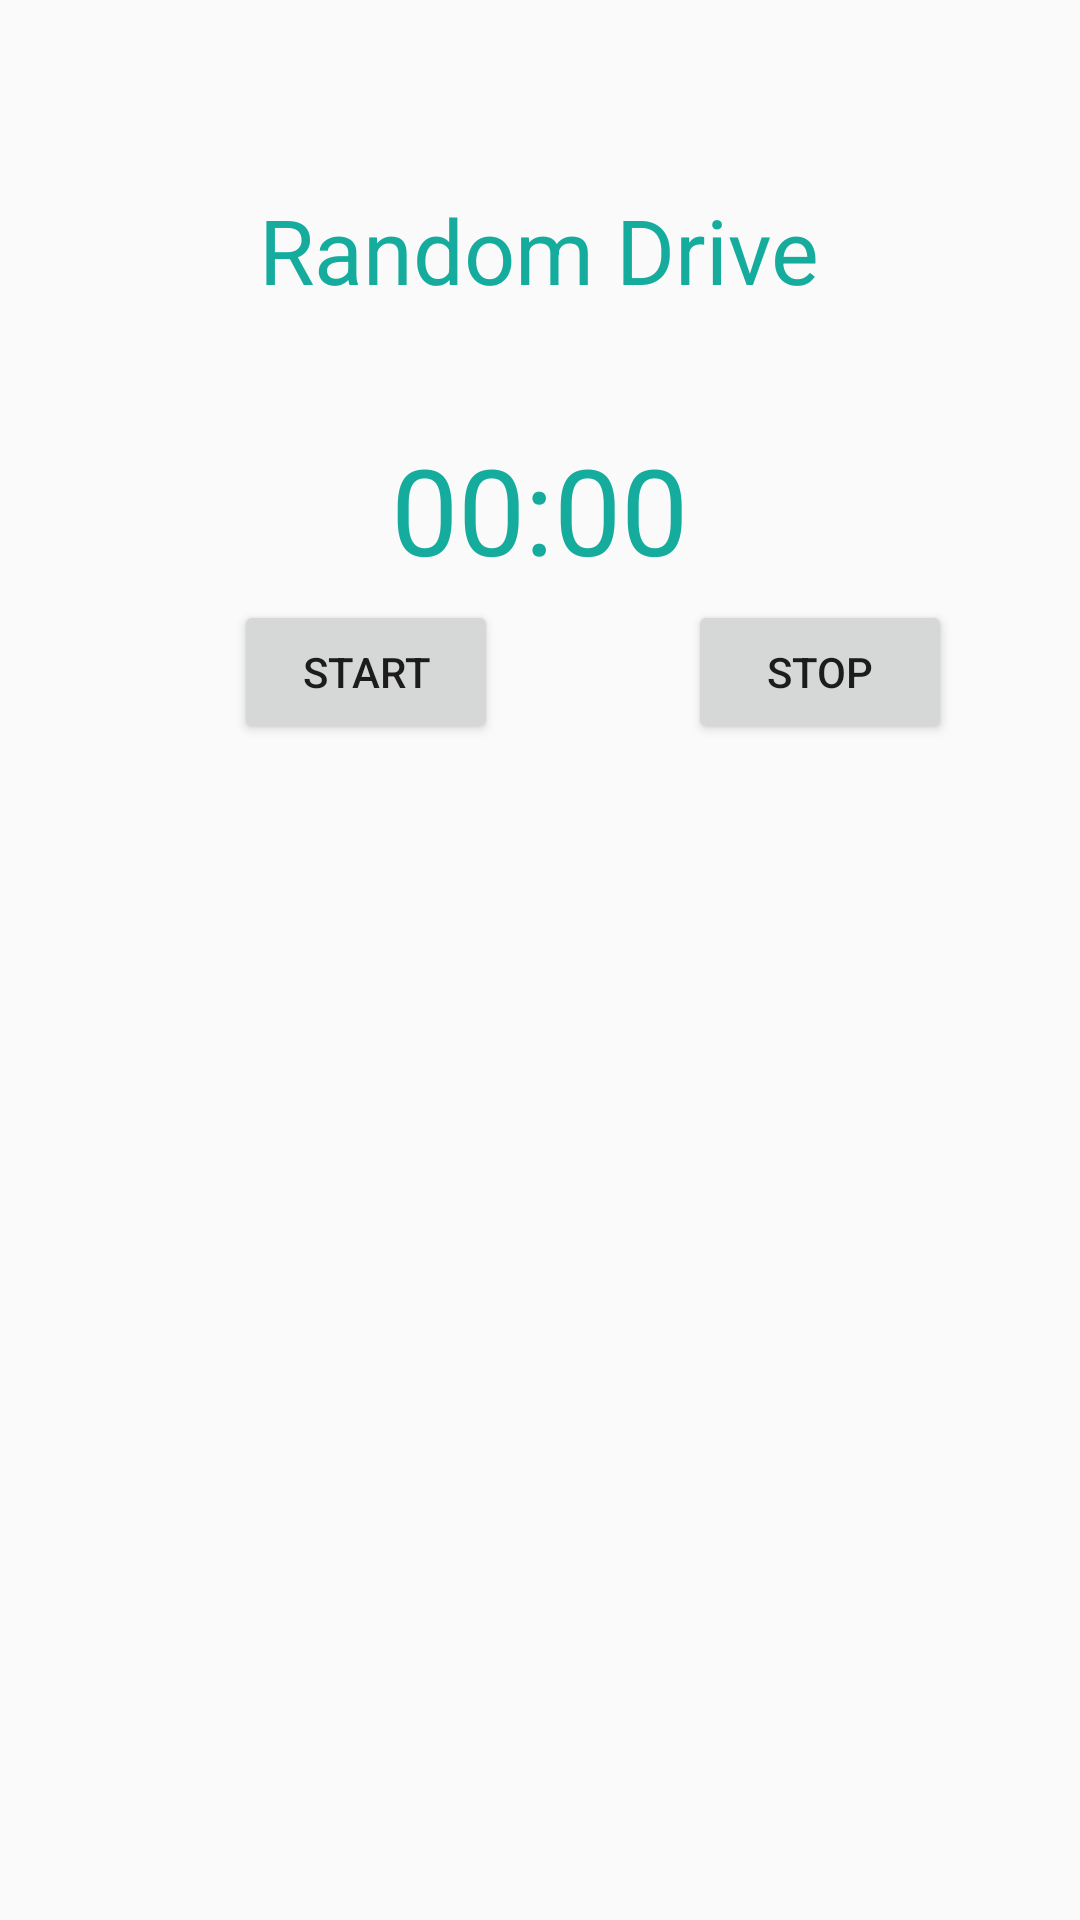

Reconstruct the res/layout file that produces this screen, plus the resources it refers to.
<!-- AndroidManifest.xml: application theme AppTheme -->
<!-- res/layout/fragment_random_drive.xml -->
<?xml version="1.0" encoding="utf-8"?>
<RelativeLayout xmlns:android="http://schemas.android.com/apk/res/android"
    android:layout_width="match_parent" android:layout_height="match_parent">

    <TextView
        android:layout_width="wrap_content"
        android:layout_height="wrap_content"
        android:layout_alignParentTop="true"
        android:layout_centerHorizontal="true"
        android:layout_marginTop="63dp"
        android:text="Random Drive"
        android:textSize="30sp"
        android:textColor="@color/LightBlue"/>

    <Chronometer
        android:id="@+id/chronometer"
        android:layout_width="wrap_content"
        android:layout_height="wrap_content"
        android:layout_alignParentTop="true"
        android:layout_centerHorizontal="true"
        android:layout_marginTop="143dp"
        android:textSize="40sp"
        android:textColor="@color/LightBlue"/>

    <Button
        android:id="@+id/start"
        android:layout_width="wrap_content"
        android:layout_height="wrap_content"
        android:layout_alignParentStart="true"
        android:layout_alignTop="@+id/stop"
        android:layout_marginStart="78dp"
        android:text="start" />

    <Button
        android:id="@+id/stop"
        android:layout_width="wrap_content"
        android:layout_height="wrap_content"
        android:layout_alignParentTop="true"
        android:layout_marginTop="200dp"
        android:layout_toEndOf="@+id/chronometer"
        android:text="stop" />

    <TextView
        android:id="@+id/see_price"
        android:layout_width="wrap_content"
        android:layout_height="wrap_content"
        android:layout_alignParentBottom="true"
        android:layout_centerHorizontal="true"
        android:layout_marginBottom="190dp"
        android:textSize="20sp"
         />


</RelativeLayout>
<!-- resources referenced by this layout -->
<resources>
  <color name="LightBlue">#15AC9E</color>
  <style name="AppTheme" parent="Theme.AppCompat.Light.DarkActionBar">
          
          <item name="colorPrimary">@color/colorPrimary</item>
          <item name="colorPrimaryDark">@color/colorPrimaryDark</item>
          <item name="colorAccent">@color/LightBlue</item>
      </style>
  <color name="colorPrimary">#3F51B5</color>
  <color name="colorPrimaryDark">#303F9F</color>
</resources>
